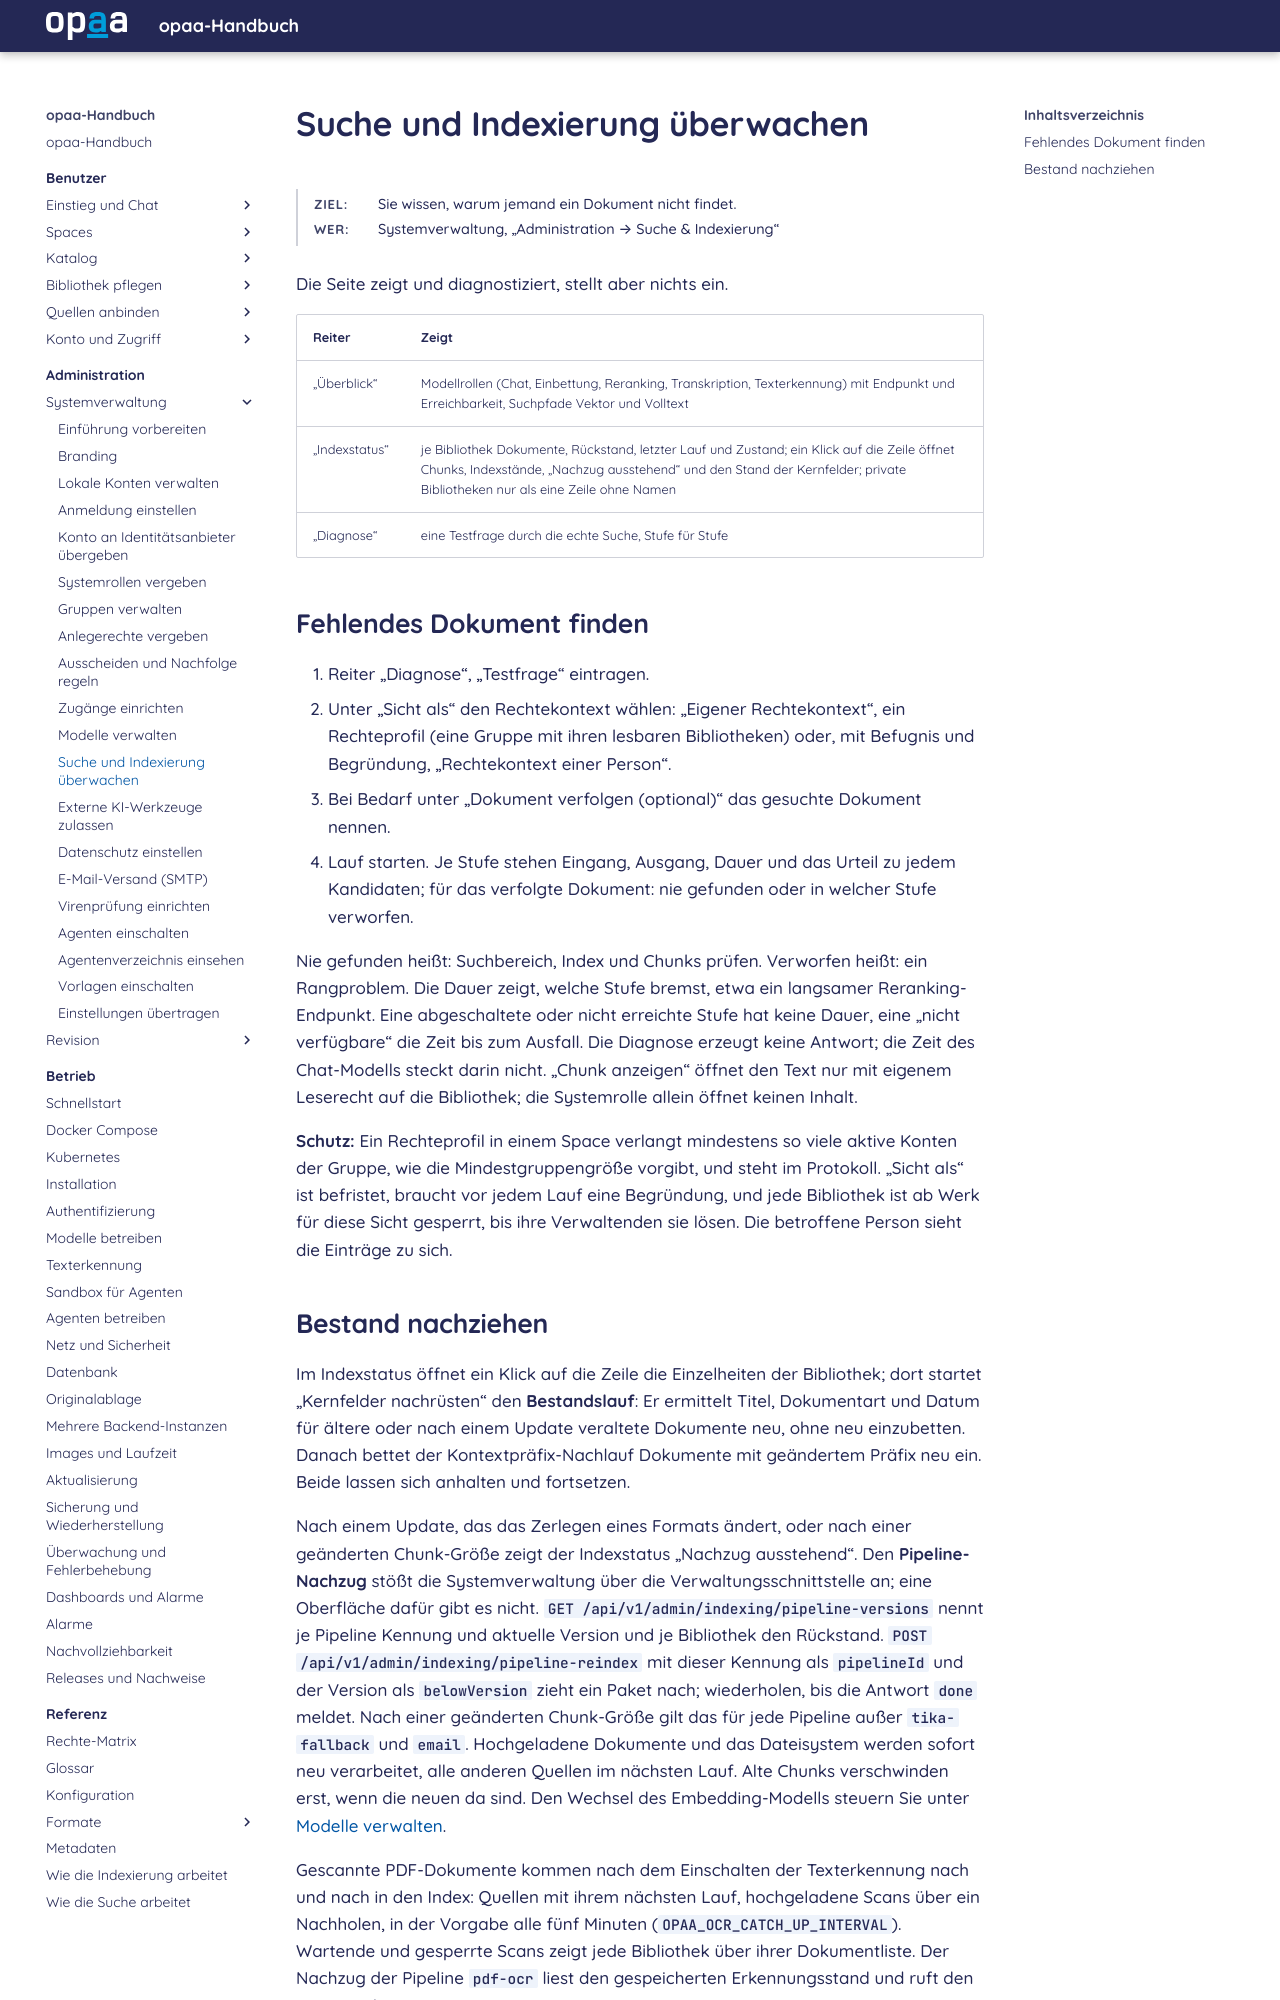

repository: criew/opaa · page: handbuch/administration/suche-und-indexierung.html · generator: mkdocs

# Suche und Indexierung überwachen

**Ziel:** Sie wissen, warum jemand ein Dokument nicht findet.
{: .kopf }

**Wer:** Systemverwaltung, „Administration → Suche & Indexierung“
{: .kopf }

Die Seite zeigt und diagnostiziert, stellt aber nichts ein.

| Reiter | Zeigt |
|---|---|
| „Überblick“ | Modellrollen (Chat, Einbettung, Reranking, Transkription, Texterkennung) mit Endpunkt und Erreichbarkeit, Suchpfade Vektor und Volltext |
| „Indexstatus“ | je Bibliothek Dokumente, Rückstand, letzter Lauf und Zustand; ein Klick auf die Zeile öffnet Chunks, Indexstände, „Nachzug ausstehend“ und den Stand der Kernfelder; private Bibliotheken nur als eine Zeile ohne Namen |
| „Diagnose“ | eine Testfrage durch die echte Suche, Stufe für Stufe |

## Fehlendes Dokument finden

1. Reiter „Diagnose“, „Testfrage“ eintragen.
2. Unter „Sicht als“ den Rechtekontext wählen: „Eigener Rechtekontext“, ein Rechteprofil (eine
   Gruppe mit ihren lesbaren Bibliotheken) oder, mit Befugnis und Begründung, „Rechtekontext einer
   Person“.
3. Bei Bedarf unter „Dokument verfolgen (optional)“ das gesuchte Dokument nennen.
4. Lauf starten. Je Stufe stehen Eingang, Ausgang, Dauer und das Urteil zu jedem Kandidaten; für
   das verfolgte Dokument: nie gefunden oder in welcher Stufe verworfen.

Nie gefunden heißt: Suchbereich, Index und Chunks prüfen. Verworfen heißt: ein Rangproblem.
Die Dauer zeigt, welche Stufe bremst, etwa ein langsamer Reranking-Endpunkt. Eine abgeschaltete
oder nicht erreichte Stufe hat keine Dauer, eine „nicht verfügbare“ die Zeit bis zum Ausfall. Die
Diagnose erzeugt keine Antwort; die Zeit des Chat-Modells steckt darin nicht.
„Chunk anzeigen“ öffnet den Text nur mit eigenem Leserecht auf die Bibliothek; die Systemrolle
allein öffnet keinen Inhalt.

**Schutz:** Ein Rechteprofil in einem Space verlangt mindestens so viele aktive Konten der Gruppe,
wie die Mindestgruppengröße vorgibt, und steht im Protokoll. „Sicht als“ ist befristet, braucht vor
jedem Lauf eine Begründung, und jede Bibliothek ist ab Werk für diese Sicht gesperrt, bis ihre
Verwaltenden sie lösen. Die betroffene Person sieht die Einträge zu sich.
